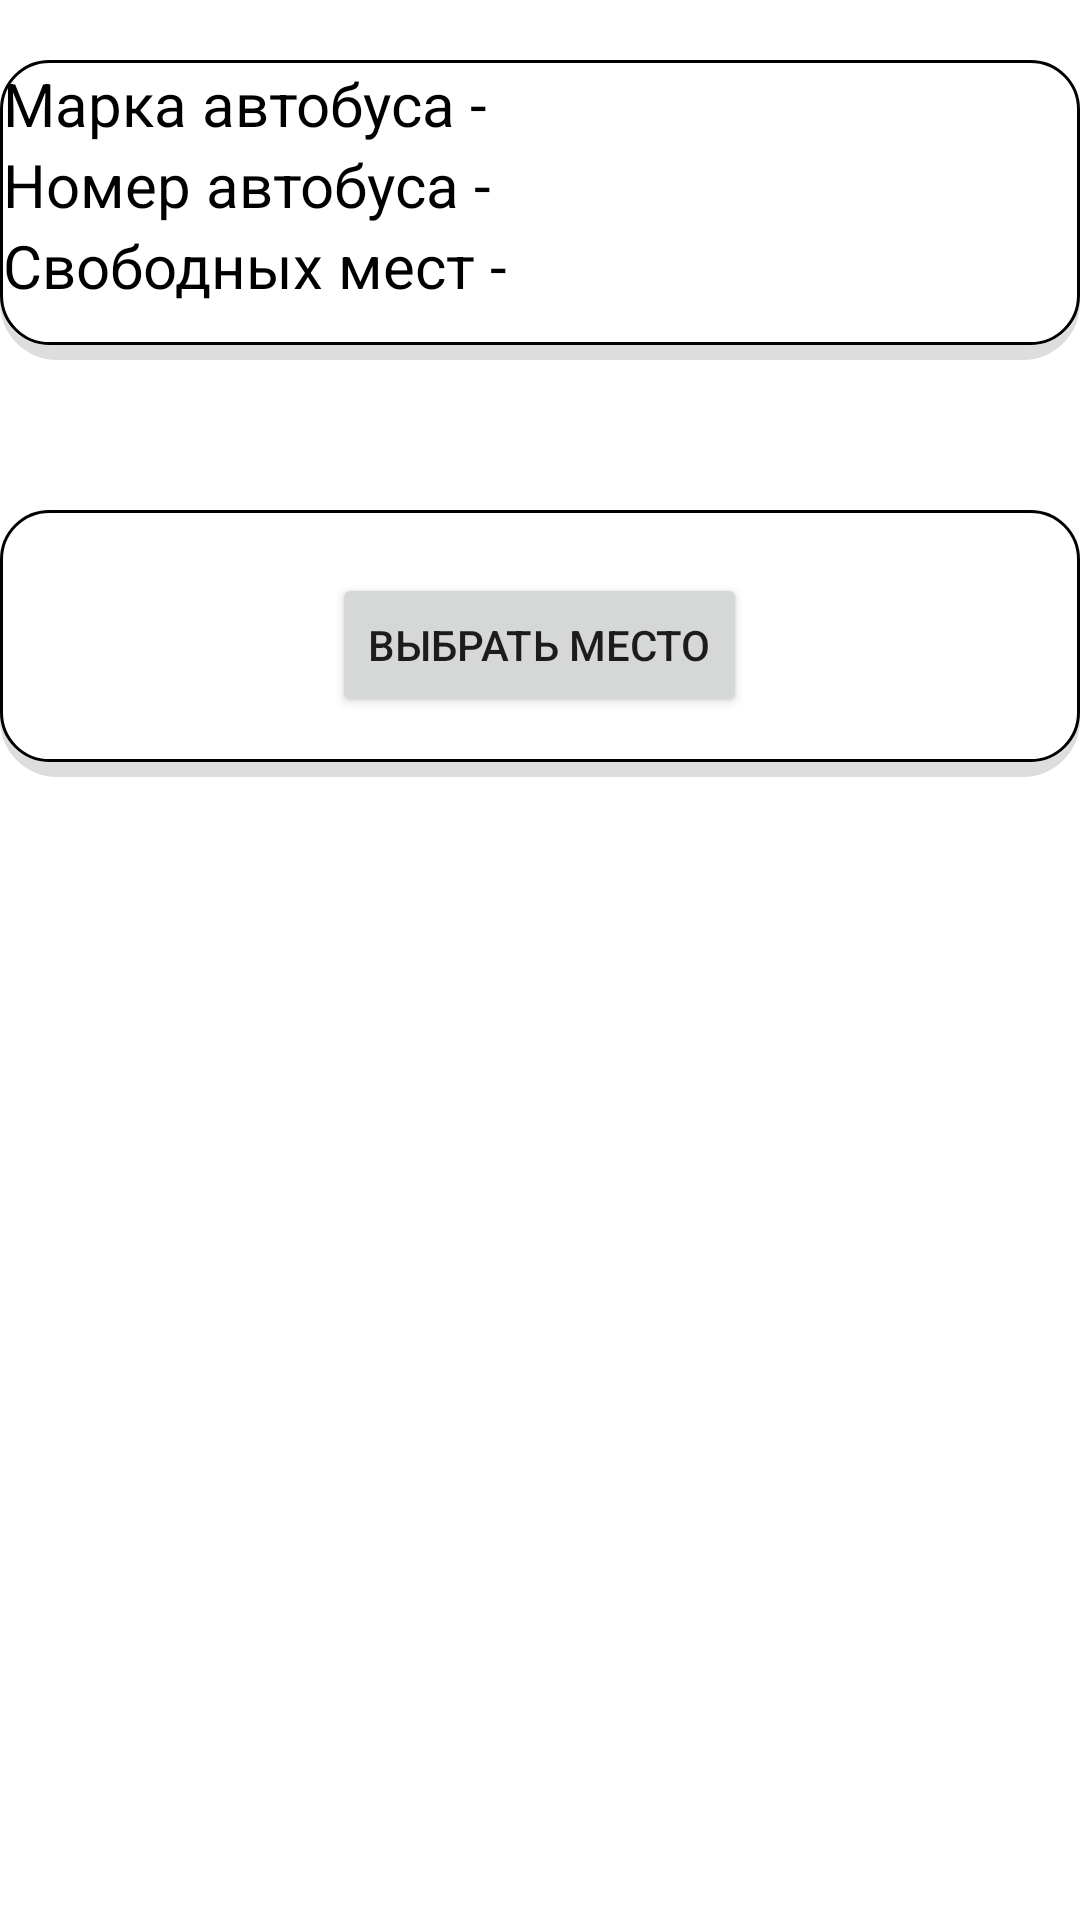

Produce the Android XML layout that renders to this screen, including the resource entries it uses.
<!-- AndroidManifest.xml: application theme Theme.BusWayApp -->
<!-- res/layout/activity_seat_reservation.xml -->
<?xml version="1.0" encoding="utf-8"?>
<androidx.constraintlayout.widget.ConstraintLayout xmlns:android="http://schemas.android.com/apk/res/android"
    xmlns:app="http://schemas.android.com/apk/res-auto"
    xmlns:tools="http://schemas.android.com/tools"
    android:layout_width="match_parent"
    android:layout_height="match_parent"
    tools:context=".ui.booking.Seat_reservation">



    <LinearLayout
        android:layout_width="match_parent"
        android:layout_height="match_parent"
        android:orientation="vertical">

        <ScrollView
            android:layout_width="match_parent"
            android:layout_height="wrap_content">


            <LinearLayout
                android:id="@+id/Container"
                android:layout_width="match_parent"
                android:layout_height="wrap_content"
                android:orientation="vertical">

                <LinearLayout
                    android:id="@+id/Info_Bus"
                    android:layout_marginTop="20dp"
                    android:layout_width="match_parent"
                    android:background="@drawable/rounded_background_ticket"
                    android:layout_height="100dp"
                    android:orientation="vertical">

                    <TextView
                        android:id="@+id/brand_bus"
                        android:layout_width="wrap_content"
                        android:layout_height="wrap_content"
                        android:text="Марка автобуса -"
                        android:textColor="@color/black"
                        android:textSize="20dp"
                        />
                    <TextView
                        android:id="@+id/number"
                        android:layout_width="wrap_content"
                        android:layout_height="wrap_content"
                        android:text="Номер автобуса - "
                        android:textColor="@color/black"
                        android:textSize="20dp"
                        />
                    <TextView
                        android:id="@+id/free_seats"
                        android:layout_width="wrap_content"
                        android:layout_height="wrap_content"
                        android:text="Свободных мест - "
                        android:textColor="@color/black"
                        android:textSize="20dp"
                        />
                </LinearLayout>

                <LinearLayout
                    android:id="@+id/BusesContainer"
                    android:layout_width="match_parent"
                    android:layout_height="wrap_content"
                    android:layout_marginTop="50dp"
                    android:layout_gravity="center"
                    android:background="@drawable/rounded_background_ticket"
                    android:orientation="vertical">

                    <Button
                        android:id="@+id/Bus_sel_seat"
                        android:layout_width="wrap_content"
                        android:layout_height="wrap_content"
                        android:text="выбрать место"
                        android:layout_gravity="center"
                        android:layout_marginTop="20dp"
                        android:layout_marginBottom="20dp"
                        />
                </LinearLayout>

            </LinearLayout>

        </ScrollView>

    </LinearLayout>
</androidx.constraintlayout.widget.ConstraintLayout>
<!-- resources referenced by this layout -->
<resources>
  <color name="black">#FF000000</color>
  <!-- drawable rounded_background_ticket (drawable) -->
  <?xml version="1.0" encoding="utf-8"?>
  <layer-list xmlns:android="http://schemas.android.com/apk/res/android">
      <item>
          <shape android:shape="rectangle">
              <solid android:color="@color/gray" />
              <corners android:radius="19dp" />
          </shape>
      </item>
  
      <item android:right="0dp" android:left="0dp" android:top="0dp" android:bottom="5dp">
          <shape android:shape="rectangle">
              <solid android:color="@color/white" />
              <corners android:radius="16dp" />
          </shape>
      </item>
  
      <item android:right="0dp" android:left="0dp" android:top="0dp" android:bottom="5dp">
          <shape android:shape="rectangle">
  
              <corners android:radius="16dp" />
              <padding android:left="1dp" android:right="1dp" android:top="1dp" android:bottom="0dp" />
              <stroke
                  android:width="1dp"
                  android:color="@color/black" />
          </shape>
      </item>
  </layer-list>
  <style name="Theme.BusWayApp" parent="Theme.MaterialComponents.DayNight.DarkActionBar">
          
          <item name="colorPrimary">@color/purple_500</item>
          <item name="colorPrimaryVariant">@color/purple_700</item>
          <item name="colorOnPrimary">@color/white</item>
          
          <item name="colorSecondary">@color/teal_200</item>
          <item name="colorSecondaryVariant">@color/teal_700</item>
          <item name="colorOnSecondary">@color/black</item>
          
          <item name="android:statusBarColor">?attr/colorPrimaryVariant</item>
          
      </style>
  <color name="gray">#DDDDDD</color>
  <color name="white">#FFFFFF</color>
  <color name="purple_500">#88EA79</color>
  <color name="purple_700">#88EA79</color>
  <color name="teal_200">#FF03DAC5</color>
  <color name="teal_700">#FF018786</color>
</resources>
